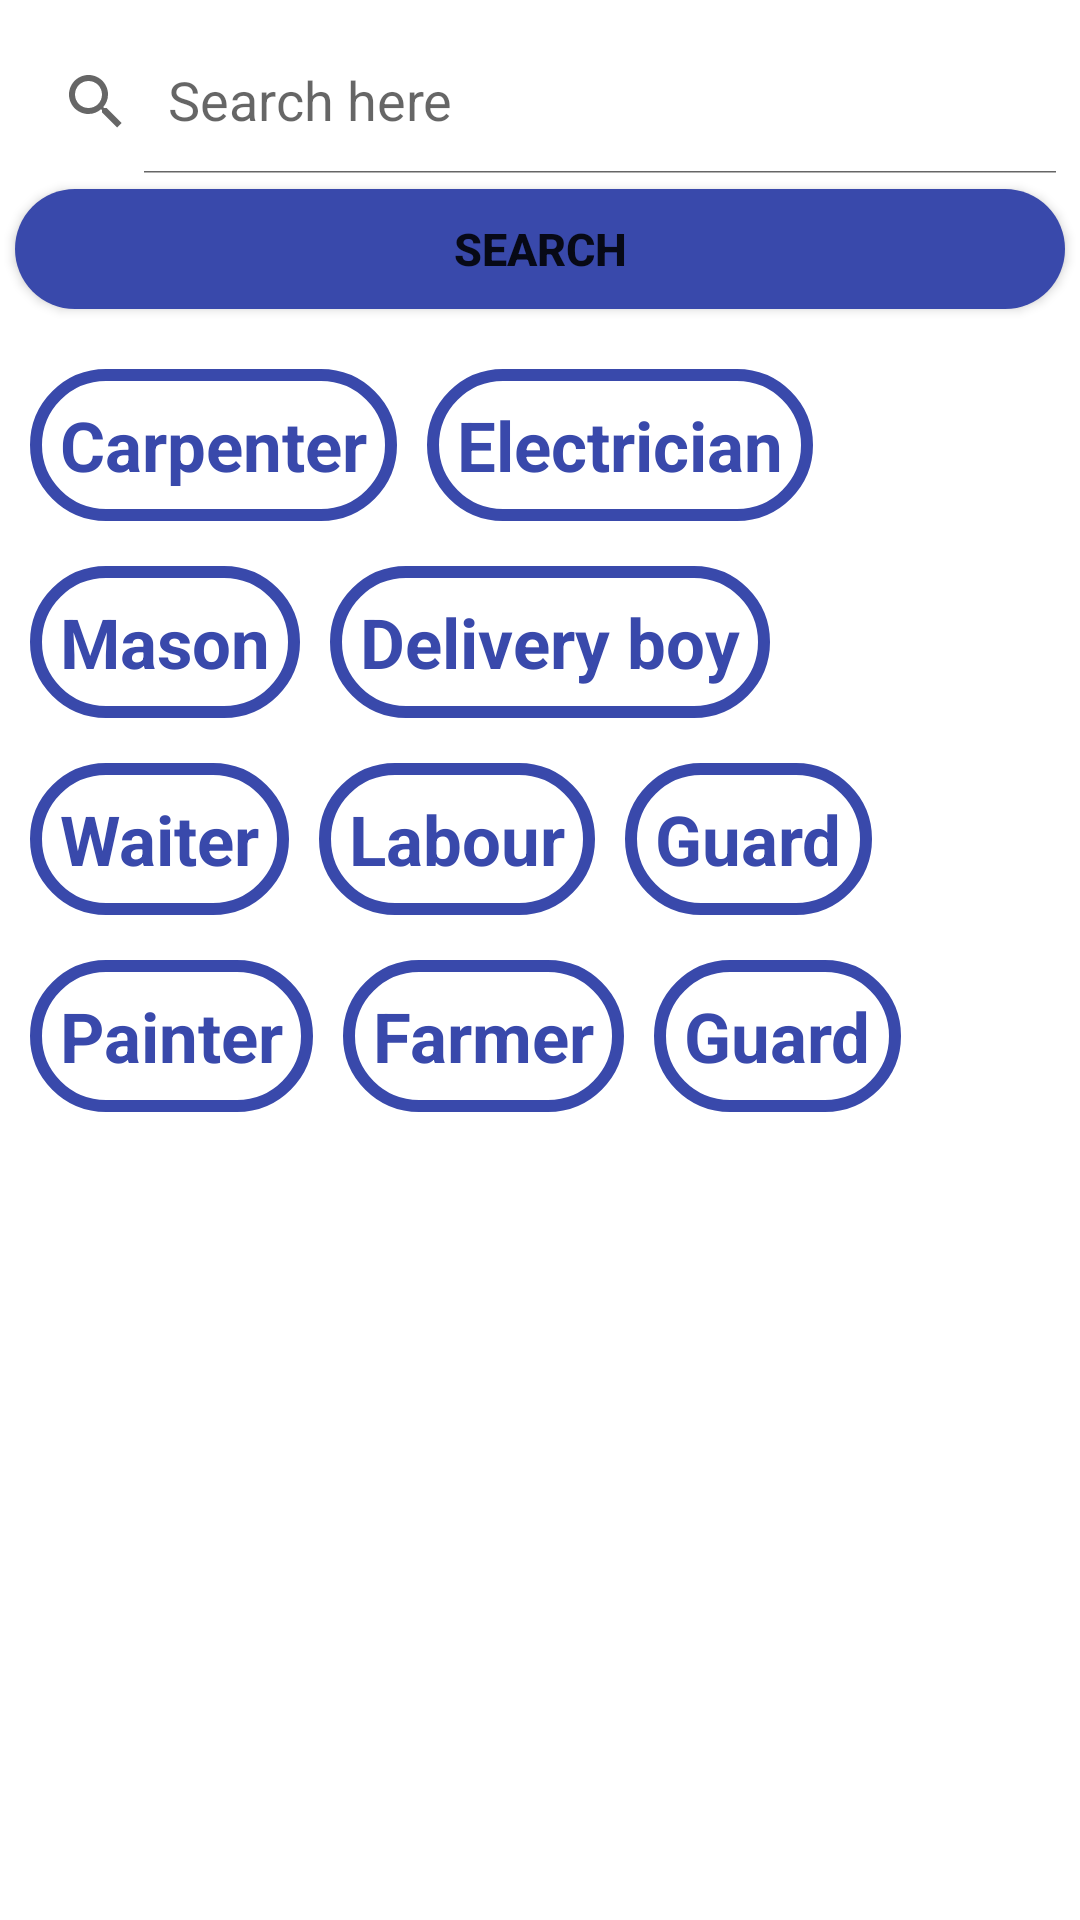

Layout XML and referenced resources for this Android screen:
<!-- AndroidManifest.xml: application theme Theme.LabourChowk -->
<!-- res/layout/fragment_search.xml -->
<?xml version="1.0" encoding="utf-8"?>
<LinearLayout xmlns:android="http://schemas.android.com/apk/res/android"
    xmlns:tools="http://schemas.android.com/tools"
    android:layout_width="match_parent"
    xmlns:app="http://schemas.android.com/apk/res-auto"
    android:orientation="vertical"
    android:layout_height="match_parent"
    tools:context=".Search">
<androidx.appcompat.widget.SearchView
    android:layout_width="match_parent"
    android:layout_height="wrap_content"
    app:queryHint="Search here"
    android:layout_marginTop="10dp"
    app:iconifiedByDefault="false"/>

    <Button
        android:layout_width="match_parent"
        android:layout_height="40dp"
        android:layout_marginTop="10dp"
        android:background="@drawable/round_button"
        android:text="Search"
        android:layout_margin="5dp"
        android:textSize="15dp"
        android:textStyle="bold" />
    <LinearLayout
        android:layout_width="wrap_content"
        android:layout_height="wrap_content"
        android:orientation="horizontal">
        <TextView
            android:layout_width="wrap_content"
            android:layout_height="wrap_content"
            android:text="Carpenter"
            android:background="@drawable/round_corner"
            android:padding="10dp"
            android:textStyle="bold"
            android:textSize="23dp"
            android:textColor="#3949AB"
            android:layout_marginStart="10dp"
            android:layout_marginTop="15dp"/>

        <TextView
            android:layout_width="wrap_content"
            android:layout_height="wrap_content"
            android:text="Electrician"
            android:background="@drawable/round_corner"
            android:padding="10dp"
            android:textStyle="bold"
            android:textSize="23dp"
            android:textColor="#3949AB"
            android:layout_marginStart="10dp"
            android:layout_marginTop="15dp"/>
    </LinearLayout>
    <LinearLayout
        android:layout_width="wrap_content"
        android:layout_height="wrap_content"
        android:orientation="horizontal">
        <TextView
            android:layout_width="wrap_content"
            android:layout_height="wrap_content"
            android:text="Mason"
            android:background="@drawable/round_corner"
            android:padding="10dp"
            android:textStyle="bold"
            android:textSize="23dp"
            android:textColor="#3949AB"
            android:layout_marginStart="10dp"
            android:layout_marginTop="15dp"/>

        <TextView
            android:layout_width="wrap_content"
            android:layout_height="wrap_content"
            android:text="Delivery boy"
            android:background="@drawable/round_corner"
            android:padding="10dp"
            android:textStyle="bold"
            android:textSize="23dp"
            android:textColor="#3949AB"
            android:layout_marginStart="10dp"
            android:layout_marginTop="15dp"/>
    </LinearLayout>
    <LinearLayout
        android:layout_width="wrap_content"
        android:layout_height="wrap_content"
        android:orientation="horizontal">
        <TextView
            android:layout_width="wrap_content"
            android:layout_height="wrap_content"
            android:text="Waiter"
            android:background="@drawable/round_corner"
            android:padding="10dp"
            android:textStyle="bold"
            android:textSize="23dp"
            android:textColor="#3949AB"
            android:layout_marginStart="10dp"
            android:layout_marginTop="15dp"/>
        <TextView
            android:layout_width="wrap_content"
            android:layout_height="wrap_content"
            android:text="Labour"
            android:background="@drawable/round_corner"
            android:padding="10dp"
            android:textStyle="bold"
            android:textSize="23dp"
            android:textColor="#3949AB"
            android:layout_marginStart="10dp"
            android:layout_marginTop="15dp"/>
        <TextView
            android:layout_width="wrap_content"
            android:layout_height="wrap_content"
            android:text="Guard"
            android:background="@drawable/round_corner"
            android:padding="10dp"
            android:textStyle="bold"
            android:textSize="23dp"
            android:textColor="#3949AB"
            android:layout_marginStart="10dp"
            android:layout_marginTop="15dp"/>

    </LinearLayout>
    <LinearLayout
        android:layout_width="match_parent"
        android:layout_height="match_parent"
        android:orientation="horizontal">
        <TextView
            android:layout_width="wrap_content"
            android:layout_height="wrap_content"
            android:text="Painter"
            android:background="@drawable/round_corner"
            android:padding="10dp"
            android:textStyle="bold"
            android:textSize="23dp"
            android:textColor="#3949AB"
            android:layout_marginStart="10dp"
            android:layout_marginTop="15dp"/>
        <TextView
            android:layout_width="wrap_content"
            android:layout_height="wrap_content"
            android:text="Farmer"
            android:background="@drawable/round_corner"
            android:padding="10dp"
            android:textStyle="bold"
            android:textSize="23dp"
            android:textColor="#3949AB"
            android:layout_marginStart="10dp"
            android:layout_marginTop="15dp"/>
        <TextView
            android:layout_width="wrap_content"
            android:layout_height="wrap_content"
            android:text="Guard"
            android:background="@drawable/round_corner"
            android:padding="10dp"
            android:textStyle="bold"
            android:textSize="23dp"
            android:textColor="#3949AB"
            android:layout_marginStart="10dp"
            android:layout_marginTop="15dp"/>

    </LinearLayout>

</LinearLayout>
<!-- resources referenced by this layout -->
<resources>
  <!-- drawable round_button (drawable) -->
  <?xml version="1.0" encoding="utf-8"?>
  <shape xmlns:android="http://schemas.android.com/apk/res/android"
      android:shape="rectangle">
      <solid android:color="#3949AB" />
      <corners android:bottomRightRadius="25dp"
          android:bottomLeftRadius="25dp"
          android:topRightRadius="25dp"
          android:topLeftRadius="25dp"/>
  </shape>
  <!-- drawable round_corner (drawable) -->
  <?xml version="1.0" encoding="utf-8"?>
  <shape xmlns:android="http://schemas.android.com/apk/res/android"
      android:shape="rectangle">
      <corners android:radius="25dp"/>
      <solid android:color="@color/white"/>
      <stroke android:width="4dp"
          android:color="#3949AB"/>
  </shape>
  <style name="Theme.LabourChowk" parent="Theme.MaterialComponents.DayNight.DarkActionBar">
          
          <item name="colorPrimary">@color/purple_500</item>
          <item name="colorPrimaryVariant">@color/purple_700</item>
          <item name="colorOnPrimary">@color/white</item>
          
          <item name="colorSecondary">@color/teal_200</item>
          <item name="colorSecondaryVariant">@color/teal_700</item>
          <item name="colorOnSecondary">@color/black</item>
          
          <item name="android:statusBarColor" tools:targetApi="l">?attr/colorPrimaryVariant</item>
          
      </style>
  <!-- not gathered from this repository: default colours our renderer supplied (Android Studio template values) -->
  <color name="purple_500">#FF6200EE</color>
  <color name="purple_700">#FF3700B3</color>
  <color name="teal_200">#FF03DAC5</color>
  <color name="teal_700">#FF018786</color>
  <color name="black">#FF000000</color>
  <color name="white">#FFFFFFFF</color>
</resources>
